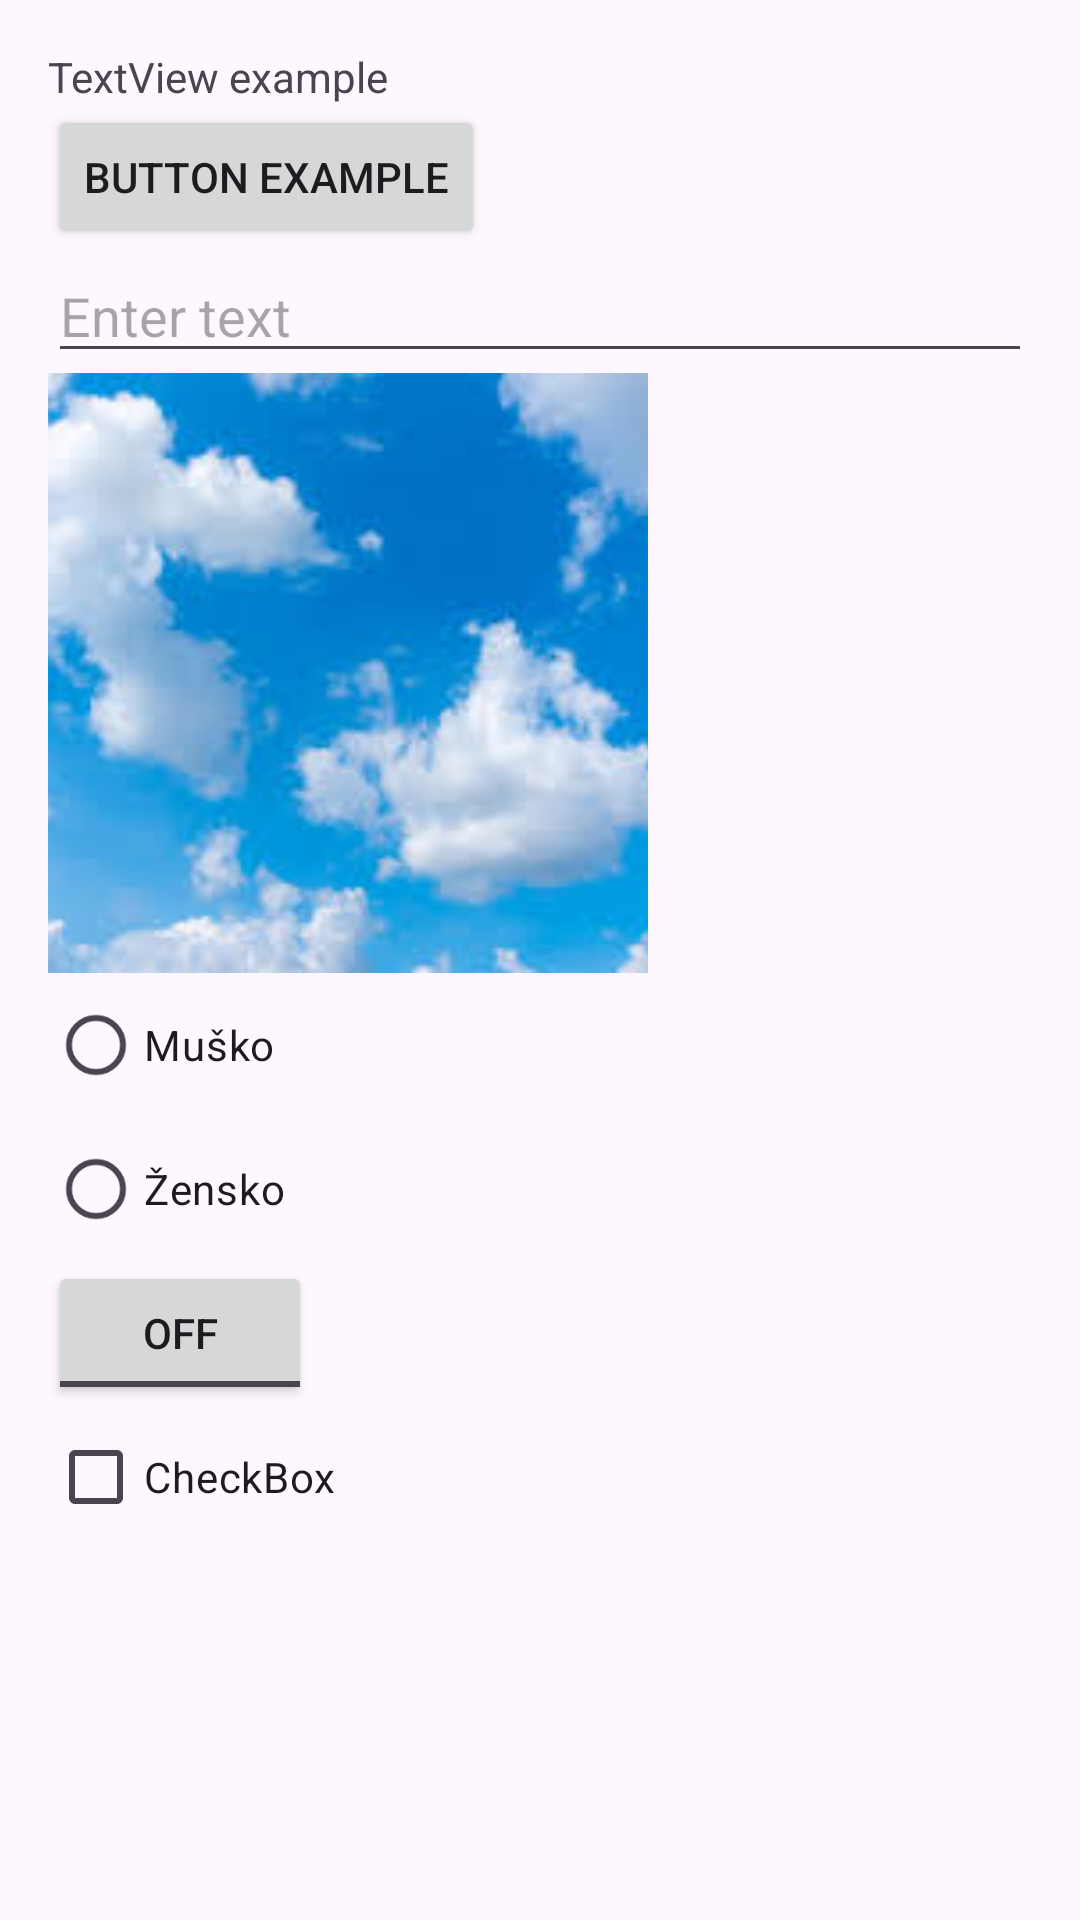

The Android layout XML behind this screen, and the referenced resources:
<!-- AndroidManifest.xml: application theme Theme.PripremaZaKolokvijum -->
<!-- res/layout/activity_gui_view.xml -->
<?xml version="1.0" encoding="utf-8"?>
<LinearLayout xmlns:android="http://schemas.android.com/apk/res/android"
    android:id="@+id/main"
    android:layout_width="match_parent"
    android:layout_height="match_parent"
    android:orientation="vertical"
    android:padding="16dp">

    
    <TextView
        android:id="@+id/textView"
        android:layout_width="wrap_content"
        android:layout_height="wrap_content"
        android:text="TextView example" />

    
    <Button
        android:id="@+id/btnView"
        android:layout_width="wrap_content"
        android:layout_height="wrap_content"
        android:text="Button example" />

    
    <EditText
        android:id="@+id/editText"
        android:layout_width="match_parent"
        android:layout_height="wrap_content"
        android:hint="Enter text" />

    
    <ImageView
        android:id="@+id/imgView"
        android:layout_width="200dp"
        android:layout_height="200dp"
        android:src="@drawable/sky_img"
        android:scaleType="centerCrop"/>

    
    <RadioGroup
        android:id="@+id/radioGroupGender"
        android:layout_width="wrap_content"
        android:layout_height="wrap_content"
        android:orientation="vertical">

        <RadioButton
            android:id="@+id/rbMale"
            android:layout_width="wrap_content"
            android:layout_height="wrap_content"
            android:text="Muško" />

        <RadioButton
            android:id="@+id/rbFemale"
            android:layout_width="wrap_content"
            android:layout_height="wrap_content"
            android:text="Žensko" />

    </RadioGroup>

    
    <ToggleButton
        android:id="@+id/toggleBtn"
        android:layout_width="wrap_content"
        android:layout_height="wrap_content"
        android:textOn="ON"
        android:textOff="OFF" />

    
    <CheckBox
        android:id="@+id/checkBox"
        android:layout_width="wrap_content"
        android:layout_height="wrap_content"
        android:text="CheckBox" />

</LinearLayout>
<!-- resources referenced by this layout -->
<resources>
  <!-- drawable sky_img: jpg bitmap (drawable, 9400 bytes) -->
  <style name="Theme.PripremaZaKolokvijum" parent="Base.Theme.PripremaZaKolokvijum" />
  <style name="Base.Theme.PripremaZaKolokvijum" parent="Theme.Material3.DayNight.NoActionBar">
          
          
      </style>
</resources>
